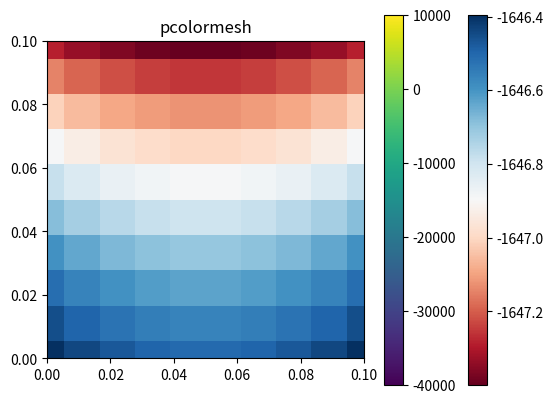
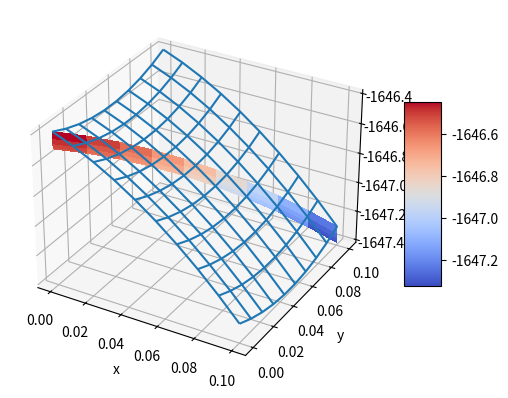

Recreate these plots in Python, in order.
import numpy as np
from numpy import log, linalg as LA
from matplotlib import cm
from matplotlib.ticker import LinearLocator
import matplotlib.pyplot as plt


#constants
H = 0.005
K = 1.68
P = 5
L = 2
delta = 0.1

def mesh(xvals,yvals,w,xlabel='',ylabel='',zlabel=''):
    x,y = np.meshgrid(xvals,yvals)			# 3-D plot of 2D array w
    fig = plt.figure()
    ax = fig.add_subplot(111, projection='3d')
    ax.plot_wireframe(x, y, w, rstride=1)
    ax.set_xlabel(xlabel); ax.set_ylabel(ylabel); ax.set_zlabel(zlabel)
    surf = ax.plot_surface(xvals,yvals,w, cmap=cm.coolwarm, linewidth=0, antialiased=False)
    fig.colorbar(surf, shrink=0.5, aspect=5)
    plt.show()

def power_constant():
    return - P/(delta * K *L)

def const_1(k_or_h):
    return (-3/(2*k_or_h) + H/K)

def const_2(k_or_h):
    return (2/k_or_h)

def const_3(k_or_h):
    return -(1/(2*k_or_h))

def const_4(k,h):
    return -2*((1/pow(k,2))+(1/pow(h,2)))

def const_5(k_or_h):
    return (1/pow(k_or_h,2))

def const_6(h):
    return (-3/(2*h))

def poisson(xl,xr,yb,yt,M,N):
    m = M
    n = N
    h = (xr-xl)/M
    k = (yt-yb)/N
    x = np.linspace(xl,xr,m)    # set mesh values 
    y = np.linspace(yb,yt,n)
    print(f"x: {x}")
    print(f"y: {y}")
    A = np.zeros((m*n,m*n))     # The A matrix is the reverse of what is seen in the
                                # lectures because numpy's indexing is insane and
                                # I won't bother to change it
    b = np.zeros(m*n) 
    for i in range(1,m-1):  # interior points 
        for j in range(1,n-1):
            y_loc = i+j*m
            A[y_loc, (i-1)+j*m,] = const_5(h)      # The left node
            A[y_loc, (i+1)+j*m] = const_5(h)      # The right node 
            A[y_loc, i+j*m] = const_4(k,h)  # The node itself
            A[y_loc, i+(j-1)*m] = const_5(k)  # The bottom node
            A[y_loc, i+(j+1)*m] = const_5(k)  # The top node
            b[y_loc] = 0             # What the hell is this?
    #plt.imshow(A)
    #plt.colorbar()
    #plt.show()
    for i in range(1,m-1): 		# bottom and top boundary points 
        # You should look at i like 1 here and j like 1 as well
        j = n-1               # Top
        A[i+j*m, i+j*m] = const_1(k)  # Why is it set to one?
        A[i+j*m, i+(j-1)*m] = const_2(k)  # This needs to be error checked
        A[i+j*m, i+(j-2)*m] = const_3(k)  # This needs to be error checked
        b[i+j*m] = 0 # I think this doesn't make sense, we already have all boundary conditions
        j = 0             # Bottom
        A[i+j*m,i+j*m] = const_1(k)  # Why?
        A[i+j*m, i+(j+1)*m] = const_2(k)  # This needs to be error checked
        A[i+j*m, i+(j+2)*m] = const_3(k)  # This needs to be error checked
        b[i+j*m] = 0 # Why?
    #plt.imshow(A)
    #plt.colorbar()
    #plt.show()
    # Þessi hluti er frekar sus, mundi definitely check'a á honum
    for j in range(n):	# left and right boundary points 
        i = 0
        A[i+j*m,i+j*m] = const_6(h)
        A[i+j*m, i+1+j*m] = const_2(h)
        A[i+j*m, i+2+j*m] = const_3(h)
        b[i+j*m] = power_constant() # This assumes that all of the left side is power
        i = m-1
        A[i+j*m,i+j*m] = const_1(h)
        A[i+j*m, i-1+j*m] = const_2(h)
        A[i+j*m, i-2+j*m] = const_3(h)
        b[i+j*m] = 0 
    #plt.imshow(A)
    #plt.colorbar()
    #plt.show()
    v = LA.solve(A,b)	# solve for solution in v labeling 
    v = [i+20 for i in v]
    w = np.reshape(v,(m,n),order='F') #translate from v to w

    print(f"A: {A}")
    print(f"b: {b}")

    print(f"w: {v}")
    print(f"w: {w}")

    fig, ax = plt.subplots()

    c = ax.pcolormesh(x, y, w, cmap='RdBu', vmin=w.min(), vmax=w.max())
    ax.set_title('pcolormesh')
    # set the limits of the plot to the limits of the data
    ax.axis([x.min(), x.max(), y.min(), y.max()])
    fig.colorbar(c, ax=ax)

    plt.show()

    plt.imshow(A)
    plt.colorbar()
    plt.show()
    mesh(x,y,w.T,'x','y','w') 
    return "ok"

def fill_equation(n,m,low,high):
    A = np.zeros((n,m))
    for i in range(0,n):    # The y-axis, 0 is the top, n-1 is the bottom
        for j in range(0,m):# The x-axis, 0 is the left, n-1 is the right
            if i==0:
                A[i,j] = 3  # Top side
                continue
            elif i==(m-1):
                A[i,j] = 4  # Bottom side
                continue
            elif j==0:
                if ((low<=i) and (i<=high)):
                    A[i,j] = 6  # Power side
                    continue
                else:
                    A[i,j] = 1  # Left side
                    continue
            elif j == (n-1):
                A[i,j] = 2  # Right side
                continue
            else:
                A[i,j] = 5  # Inside
    
    return A

w = poisson(0.1,0,0.1,0,10,10)
#A = fill_equation(5,5,1,2)
#print(A)